Dataset: datasets (GitHub, AgTechG9/PLANT). Classes: cassava brown streak disease, cassava mosaic disease, cassava healthy, pepper anthracnose, pepper bacterial spot.

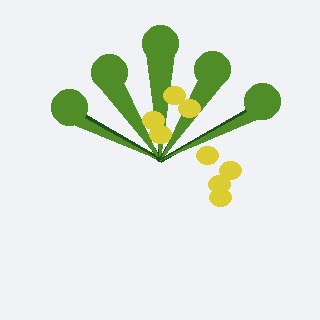
Label: cassava mosaic disease

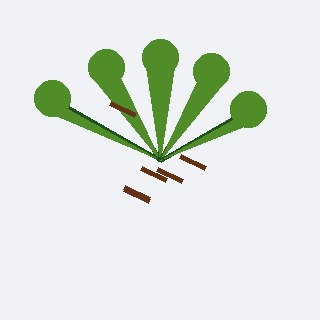
Label: cassava brown streak disease

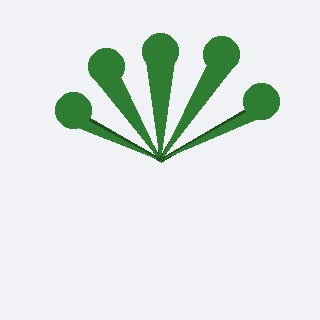
Label: cassava healthy

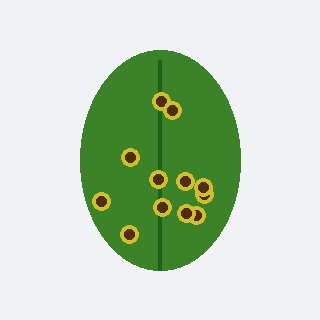
Label: pepper bacterial spot

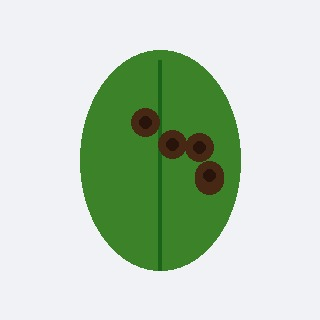
Label: pepper anthracnose

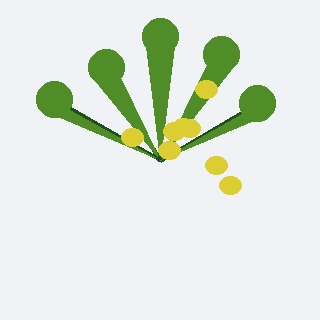
Label: cassava mosaic disease
